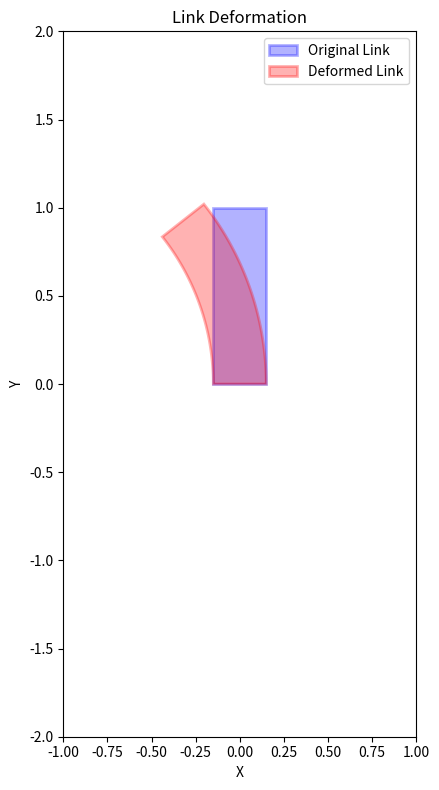

Generate this figure with matplotlib:
import numpy as np
import matplotlib.pyplot as plt

# Define link parameters
link_nominal_length = 1.0  # Nominal length of the link
link_width = 0.3  # Width of the link

# Define the deformation
left_length_change = -0.1  # Change in left edge length

# Calculate the right edge length and curvature
left_length = link_nominal_length + left_length_change
right_length = 2 * link_nominal_length - left_length
curvature = (right_length - left_length) / (link_width * link_nominal_length)
print('curvature:', curvature)

# Calculate the radius and center of the deformed link
radius = (link_width / 2) * np.abs((left_length + right_length) / (right_length - left_length))
print('radius:', radius)
center_x = -radius
center_y = 0

# Calculate the central angle (theta) based on the arc length and radius
theta = link_nominal_length / radius

print('theta:', theta)

# Generate points for the original link
x_original = [-link_width/2, link_width/2, link_width/2, -link_width/2, -link_width/2]
y_original = [0, 0, link_nominal_length, link_nominal_length, 0]

# Generate points for the deformed link
theta_range = np.linspace(0, theta, 100)
x_left = center_x + (radius - link_width / 2) * np.cos(theta_range)
y_left = center_y + (radius - link_width / 2) * np.sin(theta_range)
x_right = center_x + (radius + link_width / 2) * np.cos(theta_range)
y_right = center_y + (radius + link_width / 2) * np.sin(theta_range)

# Create a figure and axis
fig, ax = plt.subplots(figsize=(8, 8))

# Plot the original link
ax.fill(x_original, y_original, 'b', alpha=0.3, edgecolor='b', linewidth=2, label='Original Link')

# Plot the deformed link
ax.fill(np.concatenate((x_left, x_right[::-1])), np.concatenate((y_left, y_right[::-1])), 'r', alpha=0.3, edgecolor='r', linewidth=2, label='Deformed Link')

ax.set_xlim(-1.0, 1.0)
ax.set_ylim(-2, 2)
ax.set_xlabel('X')
ax.set_ylabel('Y')
ax.set_title('Link Deformation')
ax.legend()
ax.set_aspect('equal')

plt.tight_layout()
plt.show()